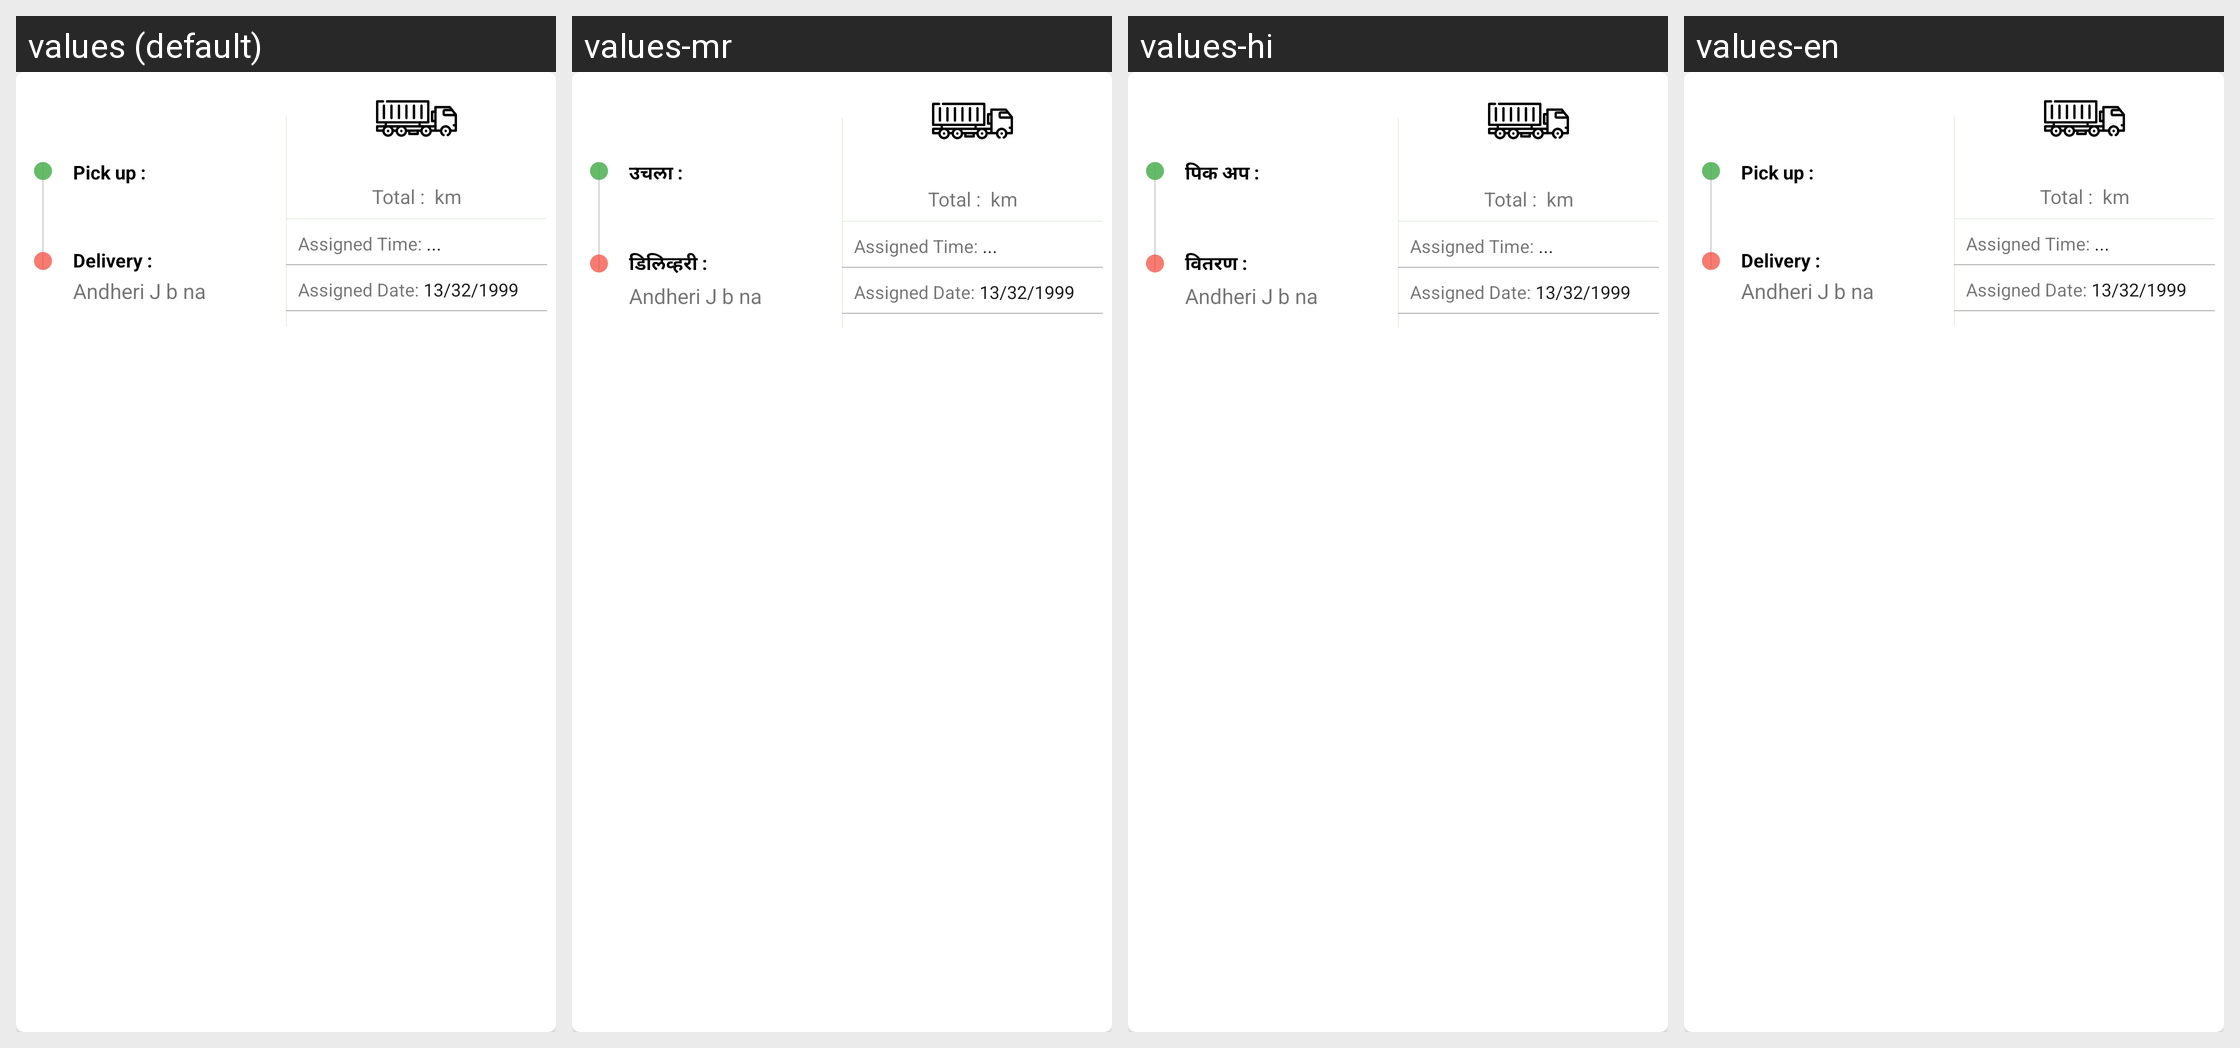

The Android screen above is rendered under several locales of the same app. Produce the string resources it draws, with the default and per-locale values.
Android screen res/layout/trip_completed_list_row.xml rendered under 4 locales, left to right: values (default), values-mr, values-hi, values-en. Device: Nexus 5 (rendered at 1080×1920; each locale shown at half size, 540×960, under a caption strip naming it); theme Theme.DriverManagement.
Strings drawn on this screen, with the default value and each locale's value (text and hints the layout hard-codes, and strings that could not be matched under every locale, appear in the picture but are not listed):

pick_up
  values: Pick up :
  values-mr: उचला :
  values-hi: पिक अप :
  values-en: Pick up :

delivery
  values: Delivery :
  values-mr: डिलिव्हरी :
  values-hi: वितरण :
  values-en: Delivery :
